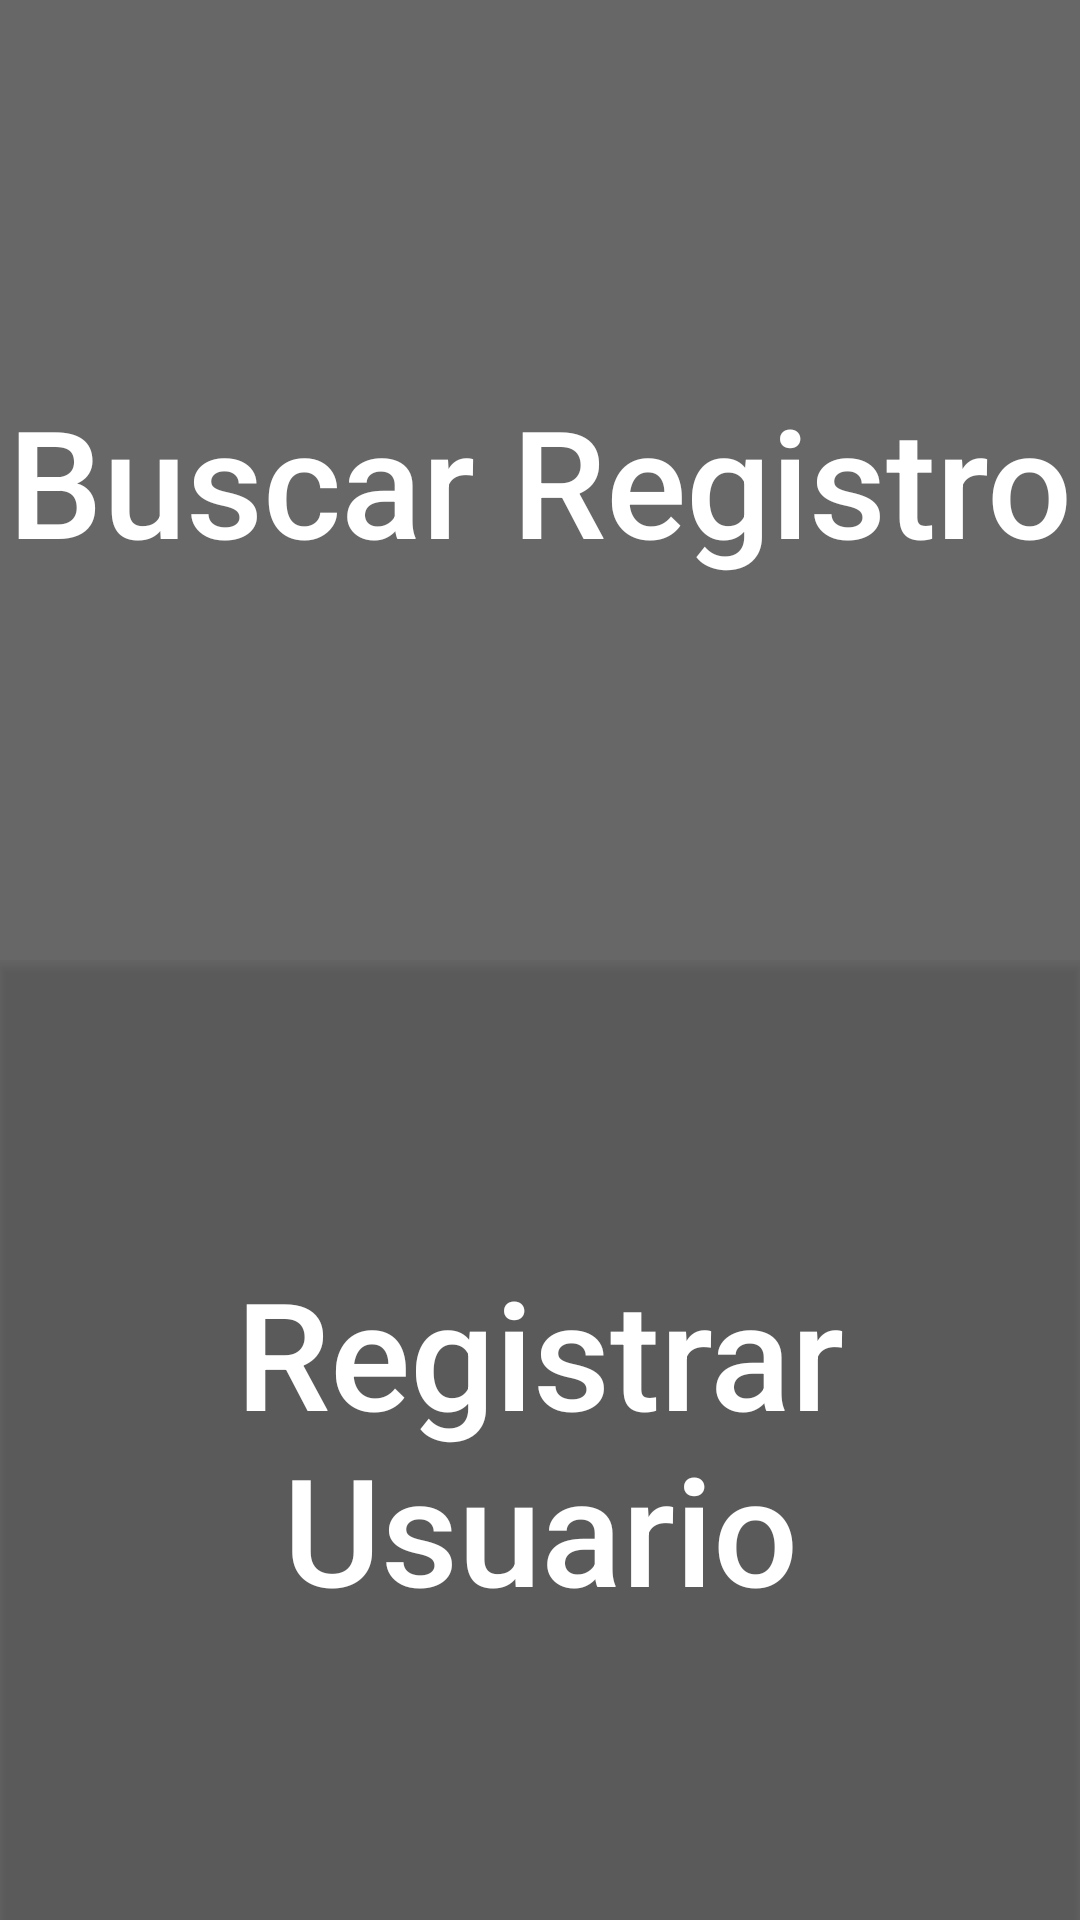

The Android layout XML behind this screen, and the referenced resources:
<!-- AndroidManifest.xml: application theme AppTheme -->
<!-- res/layout/activity_principal.xml -->
<?xml version="1.0" encoding="utf-8"?>
<LinearLayout xmlns:android="http://schemas.android.com/apk/res/android"
    xmlns:app="http://schemas.android.com/apk/res-auto"
    xmlns:tools="http://schemas.android.com/tools"
    android:orientation="vertical" android:layout_width="fill_parent"
    android:layout_height="fill_parent"
    >

    <RelativeLayout
        android:layout_width="match_parent"
        android:layout_height="fill_parent"
        android:layout_weight="1"

        >

        <ImageView
            android:layout_width="match_parent"
            android:layout_height="match_parent"
            android:id="@+id/imagen2"
            android:src="@drawable/registro"
            android:scaleType="centerCrop" />

        <Button
            android:text="@string/registro"
            android:layout_width="match_parent"
            android:layout_height="match_parent"
            android:id="@+id/registro"
            android:layout_centerVertical="true"
            android:layout_centerHorizontal="true"
            android:textSize="50dp"
            android:background="@color/colorPrimary"
            android:textColor="#FFFFFF"
            android:textAllCaps="false"
            style="@style/Widget.AppCompat.Button.Borderless"/>
    </RelativeLayout>

    <RelativeLayout
        android:layout_width="match_parent"
        android:layout_height="fill_parent"
        android:layout_weight="1"
        android:layout_gravity="left"

        >
        <ImageView
            android:layout_width="match_parent"
            android:layout_height="match_parent"
            android:id="@+id/imagen"
            android:src="@drawable/career"
            android:scaleType="centerCrop" />

        <Button
            android:text="@string/registrar"
            android:layout_width="match_parent"
            android:layout_height="match_parent"
            android:id="@+id/registrar"
            android:layout_centerVertical="true"
            android:layout_centerHorizontal="true"
            android:textSize="50dp"
            android:background="@color/colorPrimary"
            android:textColor="#FFFFFF"
            android:textAllCaps="false"
            />

    </RelativeLayout>

</LinearLayout>
<!-- resources referenced by this layout -->
<resources>
  <color name="colorPrimary">#99050505</color>
  <string name="registrar">Registrar Usuario</string>
  <string name="registro">Buscar Registro</string>
  <style name="AppTheme" parent="Theme.AppCompat.Light.NoActionBar">
          
          <item name="colorPrimary">@color/colorPrimary</item>
          <item name="colorPrimaryDark">@color/top</item>
          <item name="colorAccent">@color/colorAccent</item>
      </style>
  <color name="top">#000000</color>
  <color name="colorAccent">#FF4081</color>
</resources>
